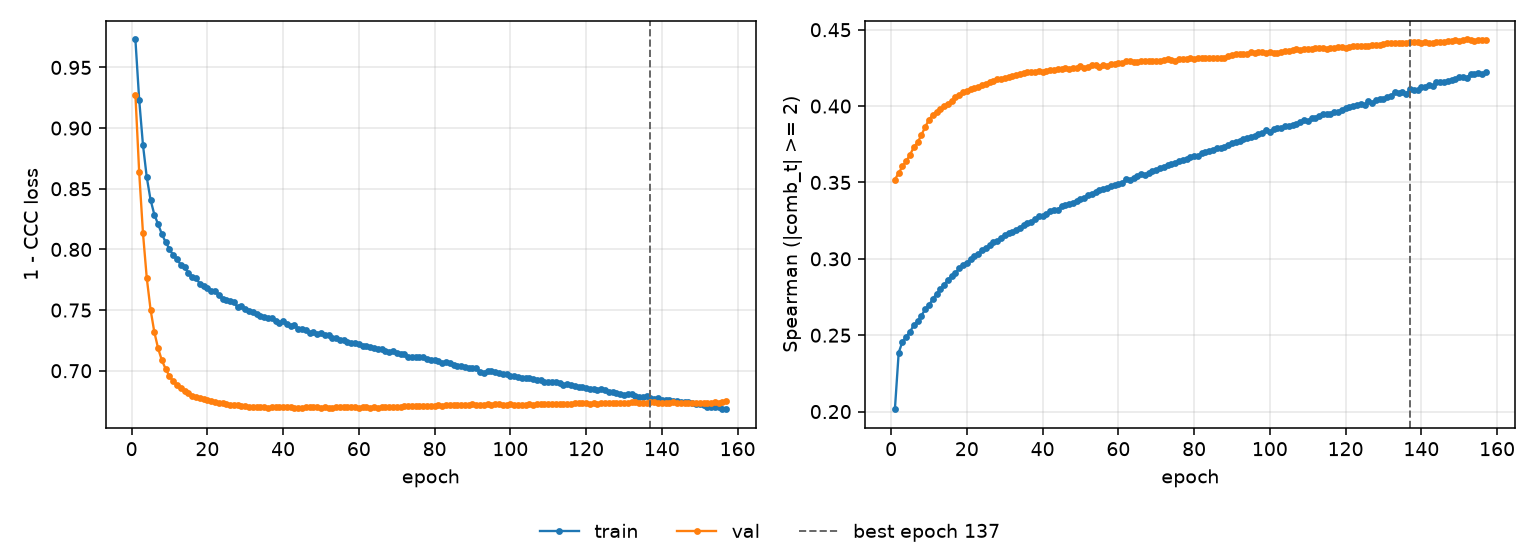

The table this chart was drawn from, first rows:
epoch, tr_loss, vl_loss, tr_sp, vl_sp, is_best
1, 0.973, 0.9275, 0.2015, 0.3519, False
2, 0.9233, 0.8635, 0.2386, 0.3562, False
3, 0.886, 0.8134, 0.2458, 0.3605, False
4, 0.8595, 0.7764, 0.2491, 0.364, False
5, 0.8409, 0.7505, 0.2523, 0.3682, False
6, 0.8287, 0.7318, 0.2567, 0.3731, False
7, 0.8206, 0.7184, 0.2592, 0.3762, False
8, 0.8126, 0.7085, 0.2629, 0.3811, False
9, 0.8058, 0.7014, 0.2669, 0.3864, False
10, 0.8004, 0.6955, 0.2697, 0.3911, False
11, 0.795, 0.6912, 0.2736, 0.3942, False
12, 0.792, 0.6883, 0.2771, 0.3964, False
13, 0.7872, 0.6856, 0.2802, 0.3981, False
14, 0.7853, 0.6833, 0.2832, 0.3998, False
15, 0.7806, 0.6815, 0.2861, 0.4015, False
16, 0.7776, 0.6796, 0.289, 0.4035, False
17, 0.7761, 0.6782, 0.2908, 0.4058, False
18, 0.7719, 0.6774, 0.2937, 0.4073, False
19, 0.77, 0.6766, 0.2961, 0.4091, False
20, 0.7683, 0.6757, 0.2975, 0.4101, False
21, 0.7653, 0.6747, 0.3, 0.4114, False
22, 0.7656, 0.674, 0.302, 0.4118, False
23, 0.7625, 0.6733, 0.3033, 0.4125, False
24, 0.7593, 0.6732, 0.3057, 0.4137, False
25, 0.7584, 0.6725, 0.3071, 0.4146, False
26, 0.7572, 0.672, 0.3087, 0.4158, False
27, 0.7565, 0.6715, 0.3108, 0.4166, False
28, 0.7522, 0.6715, 0.3115, 0.4176, False
29, 0.753, 0.6713, 0.3139, 0.418, False
30, 0.751, 0.6706, 0.3153, 0.4181, False
31, 0.7494, 0.6703, 0.3172, 0.419, False
32, 0.7488, 0.6702, 0.3177, 0.4198, False
33, 0.7466, 0.6699, 0.319, 0.4203, False
34, 0.7448, 0.67, 0.3205, 0.4208, False
35, 0.7444, 0.6699, 0.3221, 0.4216, False
36, 0.7435, 0.6695, 0.3235, 0.4222, False
37, 0.7437, 0.6698, 0.3242, 0.4225, False
38, 0.7412, 0.6697, 0.326, 0.422, False
39, 0.7395, 0.6701, 0.3278, 0.4229, False
40, 0.7408, 0.6701, 0.3281, 0.4224, False
41, 0.7383, 0.67, 0.3292, 0.4233, False
42, 0.7367, 0.6698, 0.3312, 0.4234, False
43, 0.7376, 0.6697, 0.3319, 0.4239, False
44, 0.7343, 0.6694, 0.3322, 0.4241, False
45, 0.7345, 0.6691, 0.3346, 0.4242, False
46, 0.7334, 0.67, 0.3355, 0.4246, False
47, 0.7315, 0.6698, 0.3359, 0.4243, False
48, 0.7321, 0.6699, 0.3368, 0.425, False
49, 0.7302, 0.67, 0.3381, 0.425, False
50, 0.7314, 0.6693, 0.3394, 0.4263, False
51, 0.7298, 0.6697, 0.3401, 0.425, False
52, 0.7294, 0.6691, 0.3418, 0.4258, False
53, 0.7271, 0.6697, 0.3427, 0.4267, False
54, 0.7269, 0.6699, 0.3435, 0.427, False
55, 0.7252, 0.6701, 0.3449, 0.4259, False
56, 0.7252, 0.6701, 0.3455, 0.4271, False
57, 0.724, 0.6699, 0.3467, 0.4262, False
58, 0.7225, 0.67, 0.3475, 0.4276, False
59, 0.7226, 0.67, 0.3482, 0.4276, False
60, 0.7217, 0.6695, 0.3492, 0.4279, False
... 97 more rows
